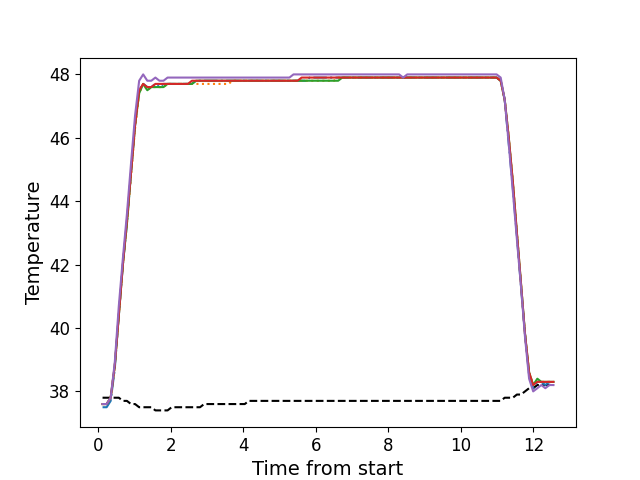

Source data for this figure (header and first rows):
, times, neutral, z1, z2, z3, z4, z5
0, 0.117, 37.8, 37.5, 37.6, 37.6, 37.6, 37.6
1, 0.23, 37.8, 37.5, 37.6, 37.6, 37.6, 37.6
2, 0.341, 37.8, 37.7, 37.8, 37.8, 37.8, 37.8
3, 0.4535, 37.8, 38.7, 38.8, 38.8, 38.8, 38.9
4, 0.5659, 37.8, 40.4, 40.4, 40.4, 40.4, 40.7
5, 0.6779, 37.7, 42.0, 42.0, 42.0, 42.0, 42.2
6, 0.7899, 37.7, 43.3, 43.3, 43.3, 43.4, 43.6
7, 0.9029, 37.6, 44.9, 44.8, 44.9, 44.9, 45.2
8, 1.014, 37.6, 46.4, 46.3, 46.4, 46.4, 46.7
9, 1.127, 37.5, 47.5, 47.4, 47.4, 47.5, 47.8
10, 1.238, 37.5, 47.7, 47.7, 47.7, 47.7, 48.0
11, 1.352, 37.5, 47.6, 47.5, 47.5, 47.6, 47.8
12, 1.462, 37.5, 47.6, 47.6, 47.6, 47.6, 47.8
13, 1.575, 37.4, 47.7, 47.6, 47.6, 47.7, 47.9
14, 1.686, 37.4, 47.6, 47.6, 47.6, 47.7, 47.8
15, 1.798, 37.4, 47.7, 47.6, 47.6, 47.7, 47.8
16, 1.911, 37.4, 47.7, 47.7, 47.7, 47.7, 47.9
17, 2.023, 37.5, 47.7, 47.7, 47.7, 47.7, 47.9
18, 2.135, 37.5, 47.7, 47.7, 47.7, 47.7, 47.9
19, 2.247, 37.5, 47.7, 47.7, 47.7, 47.7, 47.9
20, 2.359, 37.5, 47.7, 47.7, 47.7, 47.7, 47.9
21, 2.471, 37.5, 47.7, 47.7, 47.7, 47.7, 47.9
22, 2.584, 37.5, 47.7, 47.7, 47.7, 47.8, 47.9
23, 2.695, 37.5, 47.8, 47.7, 47.8, 47.8, 47.9
24, 2.807, 37.5, 47.8, 47.7, 47.8, 47.8, 47.9
25, 2.919, 37.6, 47.8, 47.7, 47.8, 47.8, 47.9
26, 3.031, 37.6, 47.8, 47.7, 47.8, 47.8, 47.9
27, 3.144, 37.6, 47.8, 47.7, 47.8, 47.8, 47.9
28, 3.256, 37.6, 47.8, 47.7, 47.8, 47.8, 47.9
29, 3.368, 37.6, 47.8, 47.7, 47.8, 47.8, 47.9
30, 3.481, 37.6, 47.8, 47.7, 47.8, 47.8, 47.9
31, 3.592, 37.6, 47.8, 47.7, 47.8, 47.8, 47.9
32, 3.705, 37.6, 47.8, 47.8, 47.8, 47.8, 47.9
33, 3.816, 37.6, 47.8, 47.8, 47.8, 47.8, 47.9
34, 3.928, 37.6, 47.8, 47.8, 47.8, 47.8, 47.9
35, 4.04, 37.6, 47.8, 47.8, 47.8, 47.8, 47.9
36, 4.152, 37.7, 47.8, 47.8, 47.8, 47.8, 47.9
37, 4.264, 37.7, 47.8, 47.8, 47.8, 47.8, 47.9
38, 4.376, 37.7, 47.8, 47.8, 47.8, 47.8, 47.9
39, 4.489, 37.7, 47.8, 47.8, 47.8, 47.8, 47.9
40, 4.6, 37.7, 47.8, 47.8, 47.8, 47.8, 47.9
41, 4.713, 37.7, 47.8, 47.8, 47.8, 47.8, 47.9
42, 4.824, 37.7, 47.8, 47.8, 47.8, 47.8, 47.9
43, 4.937, 37.7, 47.8, 47.8, 47.8, 47.8, 47.9
44, 5.048, 37.7, 47.8, 47.8, 47.8, 47.8, 47.9
45, 5.161, 37.7, 47.8, 47.8, 47.8, 47.8, 47.9
46, 5.273, 37.7, 47.8, 47.8, 47.8, 47.8, 47.9
47, 5.385, 37.7, 47.8, 47.8, 47.8, 47.8, 48.0
48, 5.497, 37.7, 47.8, 47.8, 47.8, 47.8, 48.0
49, 5.609, 37.7, 47.8, 47.8, 47.8, 47.9, 48.0
50, 5.721, 37.7, 47.8, 47.8, 47.8, 47.9, 48.0
51, 5.833, 37.7, 47.9, 47.8, 47.8, 47.9, 48.0
52, 5.945, 37.7, 47.9, 47.8, 47.8, 47.9, 48.0
53, 6.057, 37.7, 47.9, 47.8, 47.8, 47.9, 48.0
54, 6.169, 37.7, 47.9, 47.8, 47.8, 47.9, 48.0
55, 6.281, 37.7, 47.9, 47.8, 47.8, 47.9, 48.0
56, 6.393, 37.7, 47.9, 47.8, 47.8, 47.9, 48.0
57, 6.505, 37.7, 47.9, 47.8, 47.8, 47.9, 48.0
58, 6.618, 37.7, 47.9, 47.9, 47.8, 47.9, 48.0
59, 6.731, 37.7, 47.9, 47.9, 47.9, 47.9, 48.0
... 52 more rows
